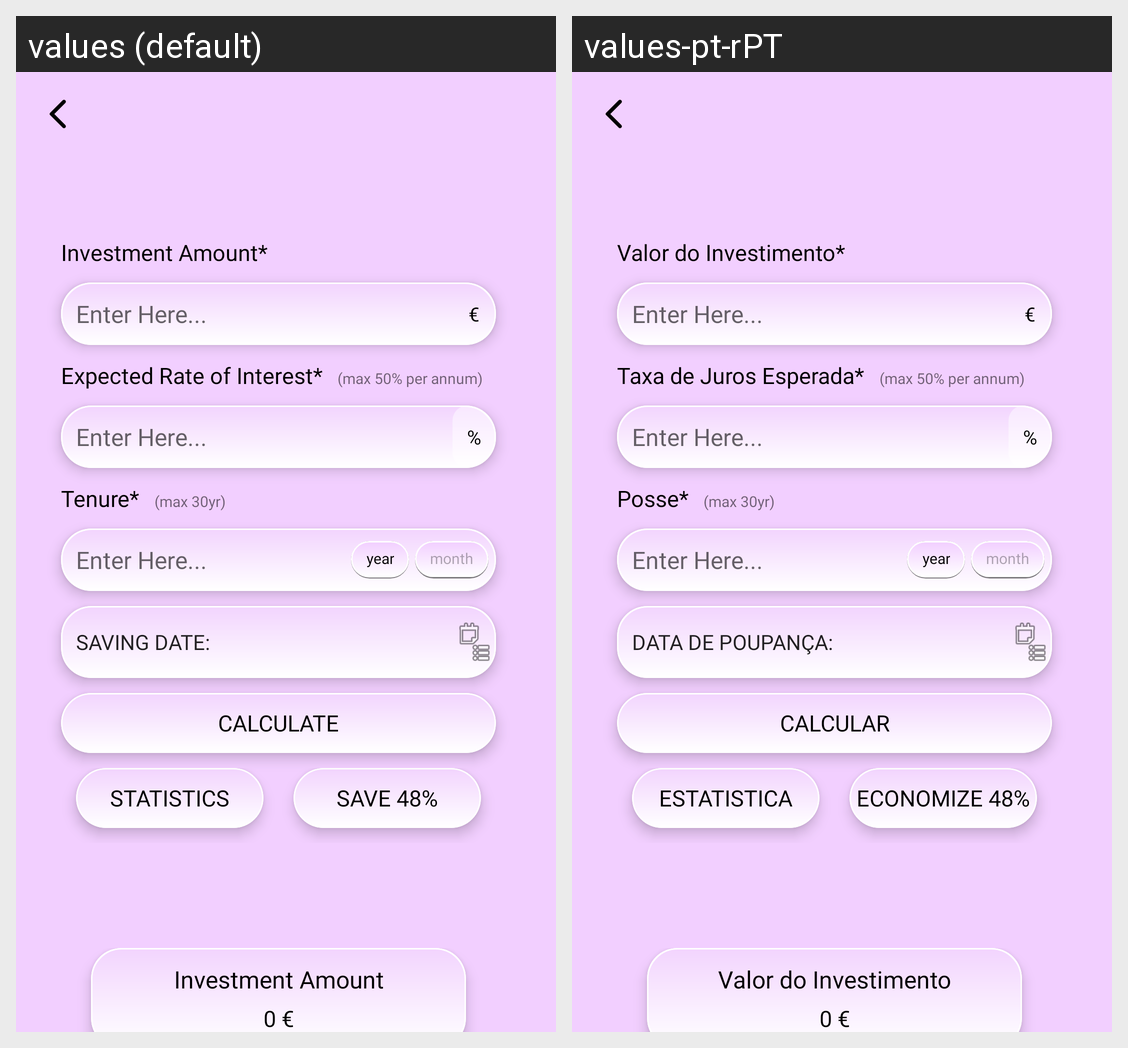

Strings drawn on this Android screen and how each of the app's shown locales translates them:
Android screen res/layout/activity_saving.xml rendered under 2 locales, left to right: values (default), values-pt-rPT. Device: Nexus 5 (rendered at 1080×1920; each locale shown at half size, 540×960, under a caption strip naming it); theme AppTheme.
Strings drawn on this screen, with the default value and each locale's value (text and hints the layout hard-codes, and strings that could not be matched under every locale, appear in the picture but are not listed):

investmentAmount
  values: Investment Amount*
  values-pt-rPT: Valor do Investimento*

exp_rate
  values: Expected Rate of Interest*
  values-pt-rPT: Taxa de Juros Esperada*

tenure
  values: Tenure*
  values-pt-rPT: Posse*

saving_date
  values: Saving Date:
  values-pt-rPT: Data de poupança:

calc
  values: Calculate
  values-pt-rPT: Calcular

statistics
  values: Statistics
  values-pt-rPT: Estatistica

save
  values: Save 48%
  values-pt-rPT: Economize 48%

investment_amount
  values: Investment Amount
  values-pt-rPT: Valor do Investimento
